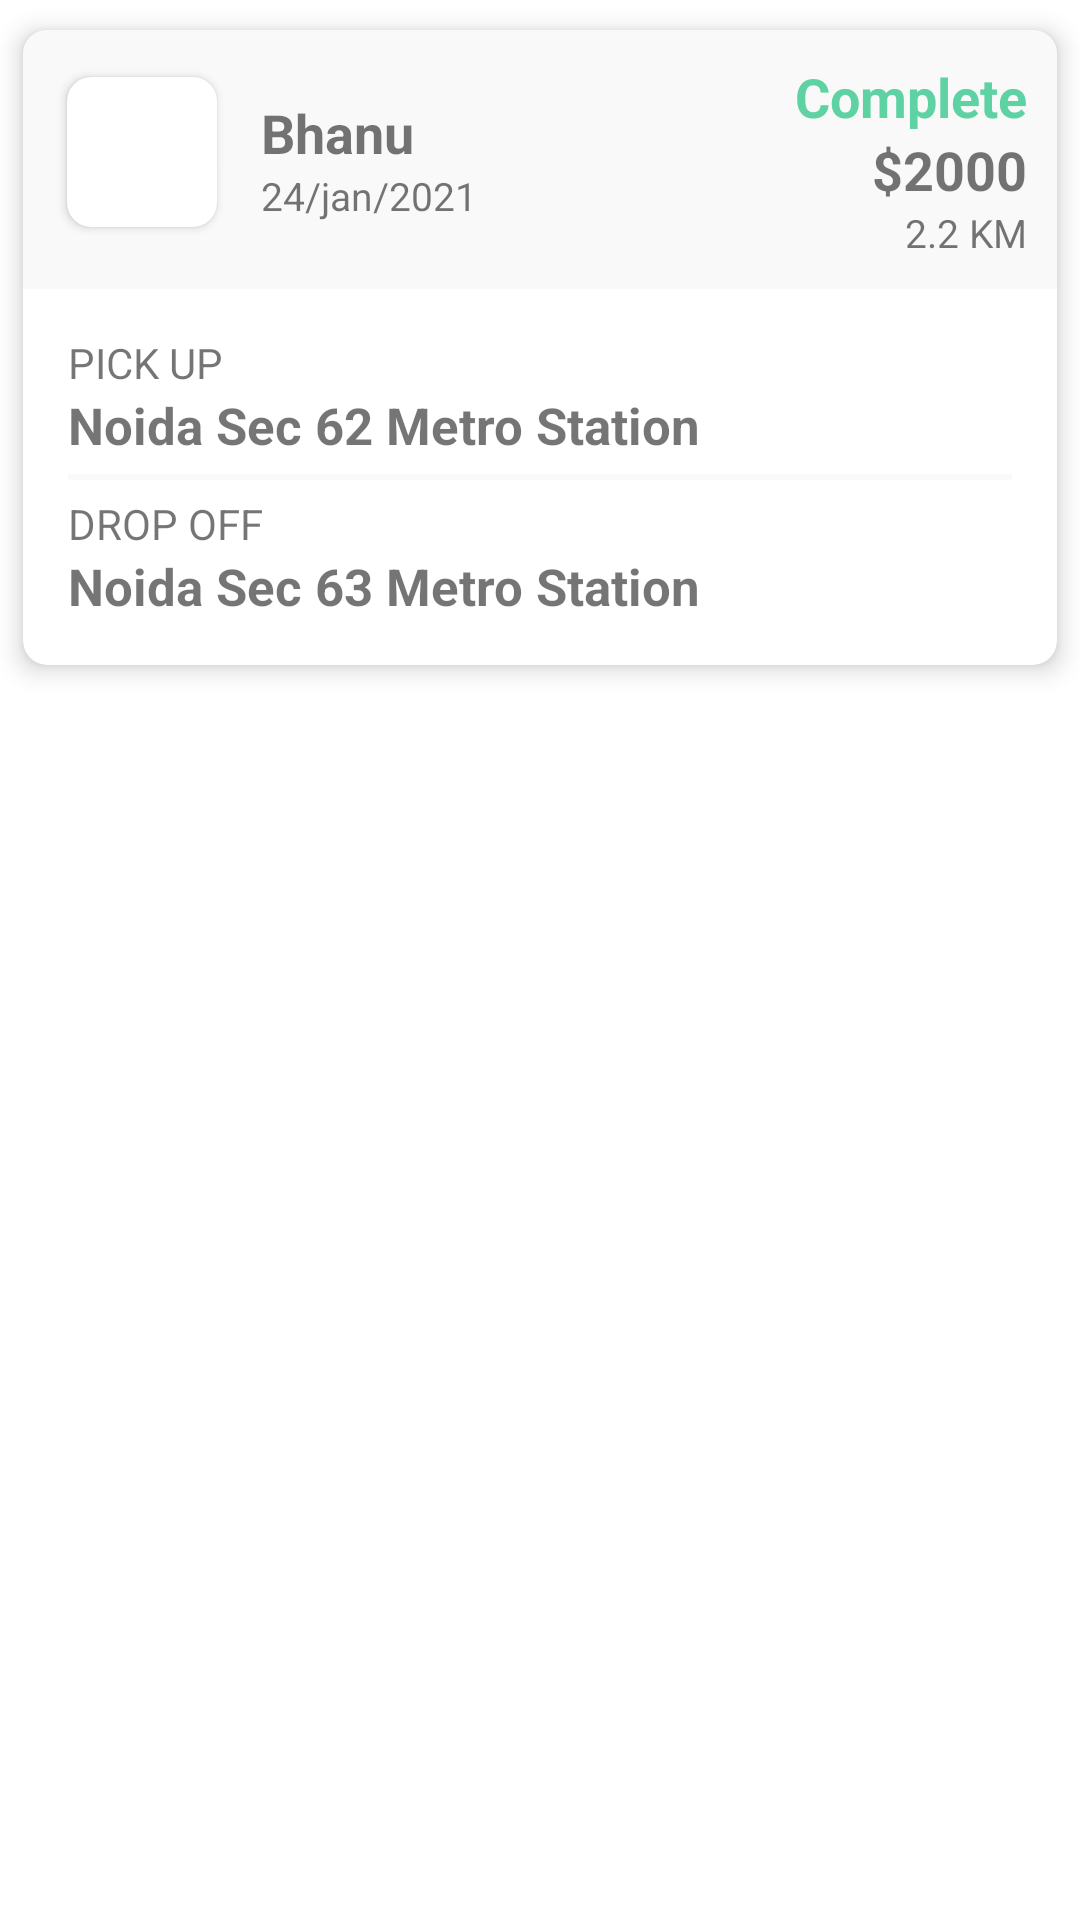

The Android layout XML behind this screen, and the referenced resources:
<!-- AndroidManifest.xml: application theme Theme.JYMYCABDriverApp -->
<!-- res/layout/fragment_category.xml -->
<?xml version="1.0" encoding="utf-8"?>
<RelativeLayout xmlns:android="http://schemas.android.com/apk/res/android"
    xmlns:tools="http://schemas.android.com/tools"
    android:layout_width="match_parent"
    android:layout_height="match_parent"
    xmlns:app="http://schemas.android.com/apk/res-auto"
    tools:context=".ui.CategoryFragment">
    <androidx.cardview.widget.CardView
        android:layout_width="match_parent"
        android:layout_height="wrap_content"
        app:cardElevation="5dp"
        app:cardCornerRadius="8dp"
        app:cardUseCompatPadding="true">
        <LinearLayout
            android:layout_width="match_parent"
            android:layout_height="wrap_content"
            android:orientation="vertical">
            <LinearLayout
                android:layout_width="match_parent"
                android:layout_height="wrap_content"
                android:background="@color/light_gray"
                android:padding="10dp"
                android:orientation="horizontal">
                <androidx.cardview.widget.CardView
                    android:layout_width="wrap_content"
                    android:layout_height="wrap_content"
                    app:cardUseCompatPadding="true"
                    app:cardCornerRadius="8dp">
                    <LinearLayout
                        android:layout_width="wrap_content"
                        android:layout_height="wrap_content">
                        <ImageView
                            android:layout_width="50dp"
                            android:layout_height="50dp"
                            android:layout_gravity="center"
                            android:src="@drawable/logo"/>

                    </LinearLayout>
                </androidx.cardview.widget.CardView>
                <LinearLayout
                    android:layout_width="wrap_content"
                    android:layout_height="wrap_content"
                    android:orientation="vertical"
                    android:layout_gravity="center_vertical">
                    <TextView
                        android:layout_width="wrap_content"
                        android:layout_height="wrap_content"
                        android:text="Bhanu"
                        android:layout_gravity="center_vertical"
                        android:textSize="18dp"
                        android:textStyle="bold"
                        android:layout_marginLeft="10dp"/>
                    <TextView
                        android:layout_width="wrap_content"
                        android:layout_height="wrap_content"
                        android:text="24/jan/2021"
                        android:layout_gravity="center_vertical"
                        android:textSize="13dp"
                        android:layout_marginLeft="10dp"/>

                </LinearLayout>
                <LinearLayout
                    android:layout_width="match_parent"
                    android:layout_height="wrap_content"
                    android:layout_gravity="center_vertical"
                    android:orientation="vertical">
                    <TextView
                        android:layout_width="match_parent"
                        android:layout_height="wrap_content"
                        android:text="Complete"
                        android:textColor="@color/colorPrimary"
                        android:gravity="end"
                        android:textSize="18dp"
                        android:textStyle="bold"
                        android:layout_marginLeft="10dp"/>
                    <TextView
                        android:layout_width="match_parent"
                        android:layout_height="wrap_content"
                        android:text="$2000"
                        android:gravity="end"
                        android:textSize="18dp"
                        android:textStyle="bold"
                        android:layout_marginLeft="10dp"/>
                    <TextView
                        android:layout_width="match_parent"
                        android:layout_height="wrap_content"
                        android:text="2.2 KM"
                        android:gravity="end"
                        android:textSize="13dp"

                        android:layout_marginLeft="10dp"/>

                </LinearLayout>

            </LinearLayout>
            <LinearLayout
                android:layout_width="match_parent"
                android:layout_height="wrap_content"
                android:padding="15dp"
                android:orientation="vertical">
                <TextView
                    android:layout_width="match_parent"
                    android:layout_height="wrap_content"
                    android:text="PICK UP"/>
                <TextView
                    android:layout_width="match_parent"
                    android:layout_height="wrap_content"
                    android:textStyle="bold"
                    android:textSize="17dp"
                    android:text="Noida Sec 62 Metro Station"/>
                <View
                    android:layout_width="match_parent"
                    android:layout_height="2dp"
                    android:layout_marginTop="5dp"
                    android:layout_marginBottom="5dp"
                    android:background="@color/light_gray"/>
                <TextView
                    android:layout_width="match_parent"
                    android:layout_height="wrap_content"
                    android:text="DROP OFF"/>
                <TextView
                    android:layout_width="match_parent"
                    android:layout_height="wrap_content"
                    android:textStyle="bold"
                    android:textSize="17dp"
                    android:text="Noida Sec 63 Metro Station"/>
            </LinearLayout>
        </LinearLayout>

    </androidx.cardview.widget.CardView>

</RelativeLayout>
<!-- resources referenced by this layout -->
<resources>
  <color name="colorPrimary">#5ed2a3</color>
  <color name="light_gray">#FAF9F9</color>
  <style name="Theme.JYMYCABDriverApp" parent="Theme.MaterialComponents.Light.NoActionBar">
          
          <item name="colorPrimary">@color/maincolor</item>
          <item name="colorPrimaryVariant">@color/maincolor</item>
          <item name="colorOnPrimary">@color/white</item>
          
          <item name="colorSecondary">@color/teal_200</item>
          <item name="colorSecondaryVariant">@color/teal_700</item>
          <item name="colorOnSecondary">@color/black</item>
          
          <item name="android:statusBarColor" tools:targetApi="l">?attr/colorPrimaryVariant</item>
  
          
      </style>
  <color name="maincolor">#5ed2a3</color>
  <color name="white">#FFFFFFFF</color>
  <color name="teal_200">#FF03DAC5</color>
  <color name="teal_700">#FF018786</color>
  <color name="black">#FF000000</color>
</resources>
